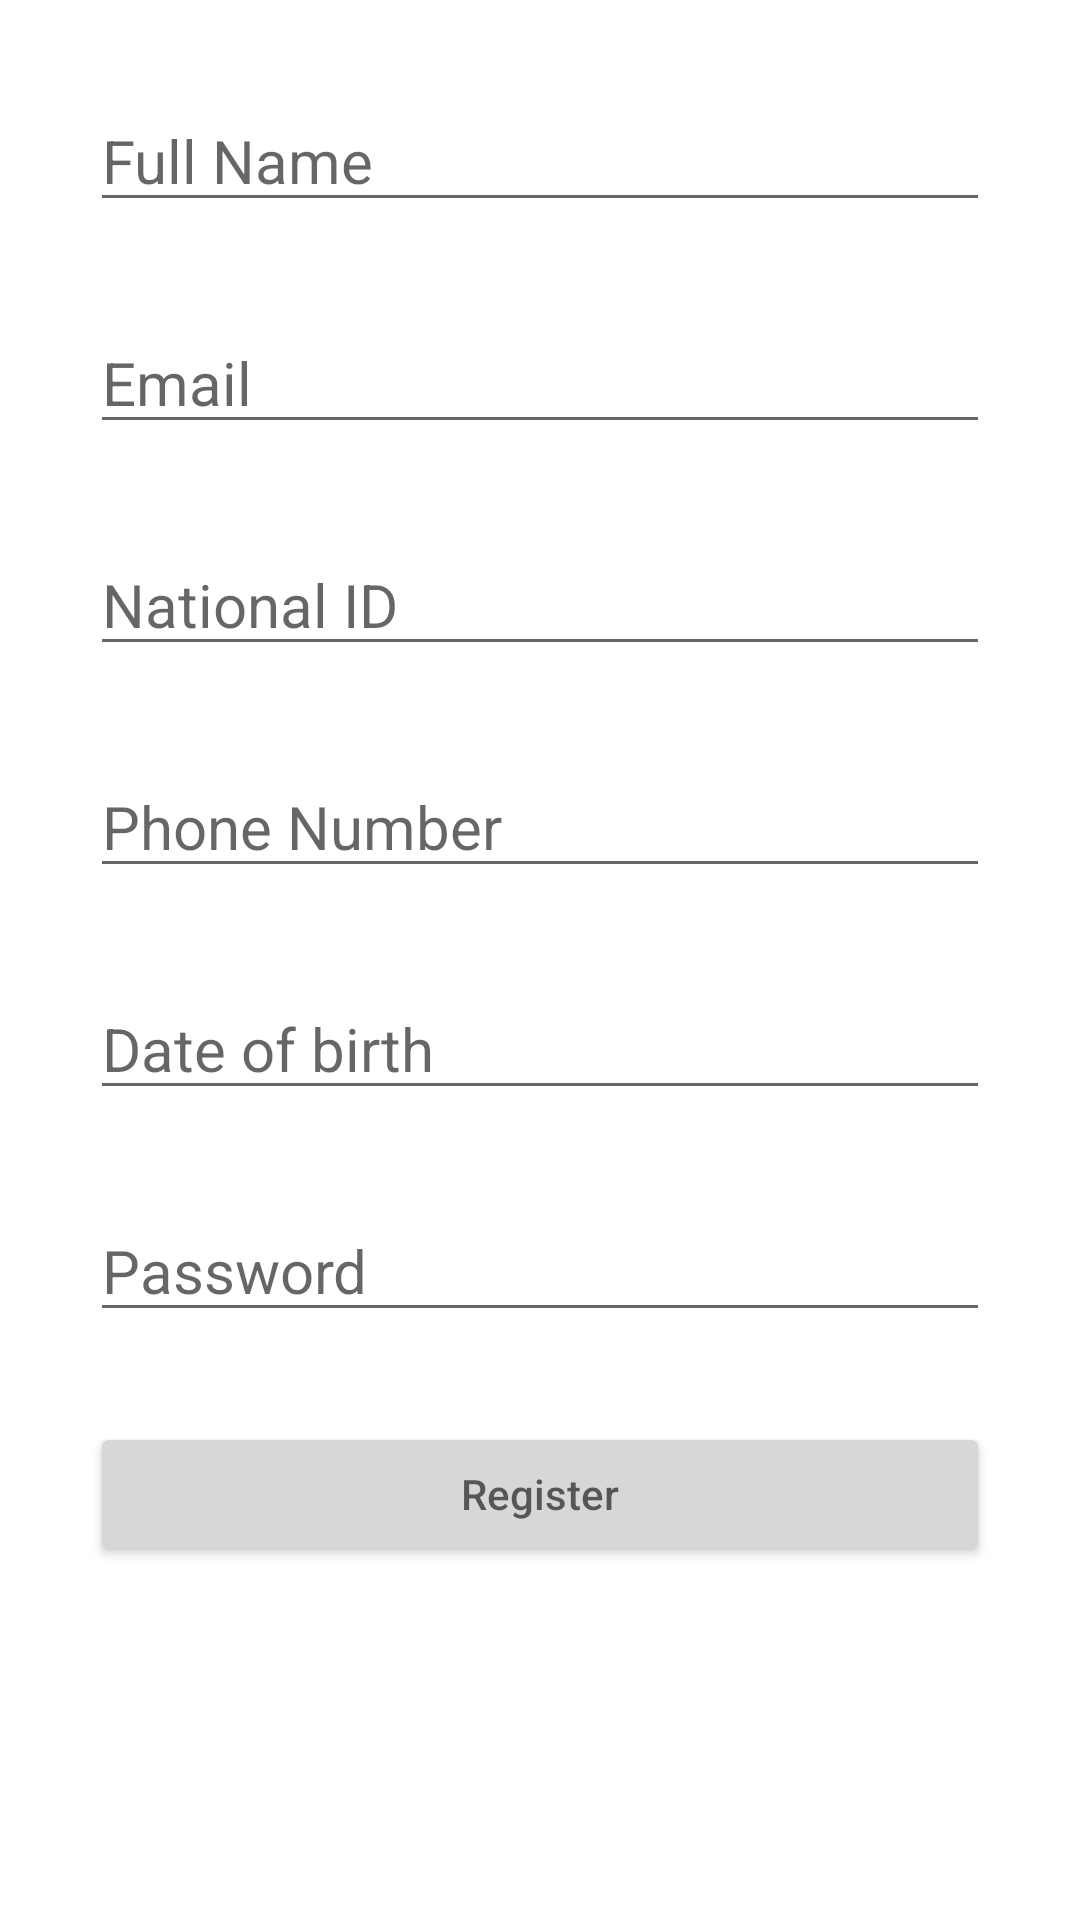

Produce the Android XML layout that renders to this screen, including the resource entries it uses.
<!-- AndroidManifest.xml: application theme Theme.MahaApp -->
<!-- res/layout/createaccount_fragment.xml -->
<?xml version="1.0" encoding="utf-8"?>
<androidx.constraintlayout.widget.ConstraintLayout xmlns:android="http://schemas.android.com/apk/res/android"
    android:layout_width="match_parent"
    android:layout_height="match_parent"
    xmlns:app="http://schemas.android.com/apk/res-auto">

    <EditText
        android:id="@+id/ET_FullName"
        android:layout_width="match_parent"
        android:layout_height="wrap_content"
        android:hint="@string/full_name"
        android:textSize="20sp"
        app:layout_constraintStart_toStartOf="parent"
        app:layout_constraintEnd_toEndOf="parent"
        app:layout_constraintTop_toTopOf="parent"
        android:layout_margin="30dp"        />

    <EditText
        android:id="@+id/ET_emailReg"
        android:layout_width="match_parent"
        android:layout_height="wrap_content"
        android:hint="Email"
        android:textSize="20sp"
        app:layout_constraintStart_toStartOf="@id/ET_FullName"
        app:layout_constraintEnd_toEndOf="@id/ET_FullName"
        app:layout_constraintTop_toBottomOf="@id/ET_FullName"
        android:layout_margin="30dp"
        android:inputType="textEmailAddress"/>

    <EditText
        android:id="@+id/ET_NationalId"
        android:layout_width="match_parent"
        android:layout_height="wrap_content"
        android:hint="National ID"
        android:textSize="20sp"
        app:layout_constraintStart_toStartOf="@id/ET_emailReg"
        app:layout_constraintEnd_toEndOf="@id/ET_emailReg"
        app:layout_constraintTop_toBottomOf="@id/ET_emailReg"
        android:layout_margin="30dp"
        android:inputType="number"/>

    <EditText
        android:id="@+id/ET_PhoneNumber"
        android:layout_width="match_parent"
        android:layout_height="wrap_content"
        android:hint="Phone Number"
        android:textSize="20sp"
        app:layout_constraintStart_toStartOf="@id/ET_NationalId"
        app:layout_constraintEnd_toEndOf="@id/ET_NationalId"
        app:layout_constraintTop_toBottomOf="@id/ET_NationalId"
        android:layout_margin="30dp"
        android:inputType="number"/>

    <EditText
        android:id="@+id/ET_birth"
        android:layout_width="match_parent"
        android:layout_height="wrap_content"
        android:hint="Date of birth"
        android:textSize="20sp"
        app:layout_constraintStart_toStartOf="@id/ET_PhoneNumber"
        app:layout_constraintEnd_toEndOf="@id/ET_PhoneNumber"
        app:layout_constraintTop_toBottomOf="@id/ET_PhoneNumber"
        android:layout_margin="30dp"
        android:inputType="date"/>


    <EditText
        android:id="@+id/ET_PassReg"
        android:layout_width="match_parent"
        android:layout_height="wrap_content"
        android:hint="Password"
        android:textSize="20sp"
        app:layout_constraintStart_toStartOf="@id/ET_birth"
        app:layout_constraintEnd_toEndOf="@id/ET_birth"
        app:layout_constraintTop_toBottomOf="@id/ET_birth"
        android:layout_margin="30dp"
        android:inputType="textPassword"/>

    <Button
        android:id="@+id/btn_Register"
        android:layout_width="match_parent"
        android:layout_height="wrap_content"
        android:hint="Register"
        app:layout_constraintStart_toStartOf="@id/ET_PassReg"
        app:layout_constraintEnd_toEndOf="@id/ET_PassReg"
        app:layout_constraintTop_toBottomOf="@id/ET_PassReg"
        android:layout_margin="30dp"

        />




</androidx.constraintlayout.widget.ConstraintLayout>
<!-- resources referenced by this layout -->
<resources>
  <string name="full_name">Full Name</string>
  <style name="Theme.MahaApp" parent="Theme.MaterialComponents.Light">
          
          <item name="colorPrimary">@color/purple_500</item>
          <item name="colorPrimaryVariant">@color/purple_700</item>
          <item name="colorOnPrimary">@color/white</item>
          
          <item name="colorSecondary">@color/teal_200</item>
          <item name="colorSecondaryVariant">@color/teal_700</item>
          <item name="colorOnSecondary">@color/black</item>
          
          <item name="android:statusBarColor">?attr/colorPrimaryVariant</item>
          
      </style>
  <color name="purple_500">#FF6200EE</color>
  <color name="purple_700">#FF3700B3</color>
  <color name="white">#FFFFFFFF</color>
  <color name="teal_200">#FF03DAC5</color>
  <color name="teal_700">#FF018786</color>
  <color name="black">#FF000000</color>
</resources>
